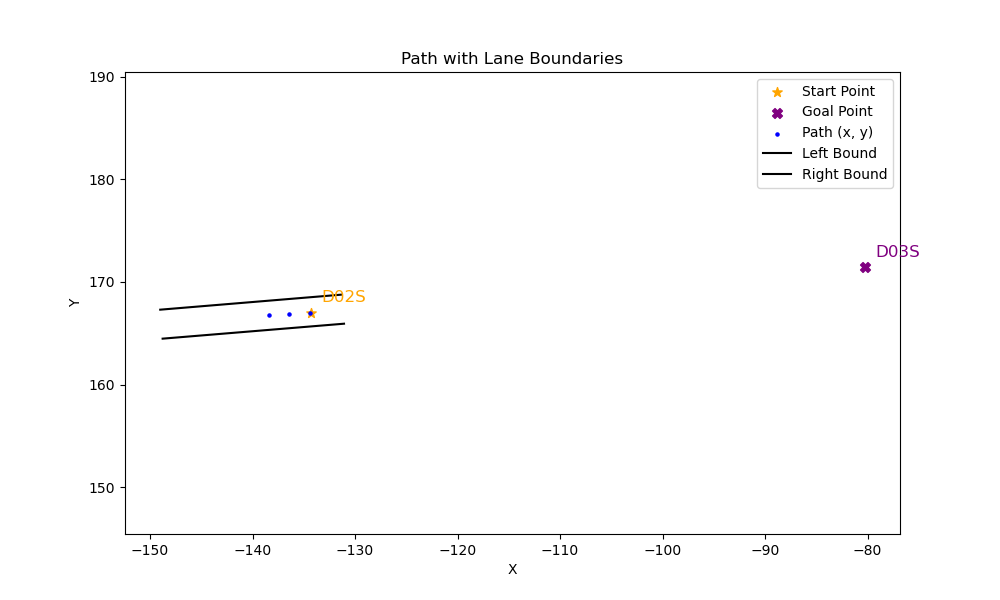

The table this chart was drawn from, first rows:
x, y, yaw, left_x, left_y, right_x, right_y
-138.4, 166.7, 0.06999, -149, 167.3, -148.8, 164.5
-136.4, 166.9, 0.05905, -131.3, 168.8, -131.1, 165.9
-134.4, 167, 0.05905, , , , 
